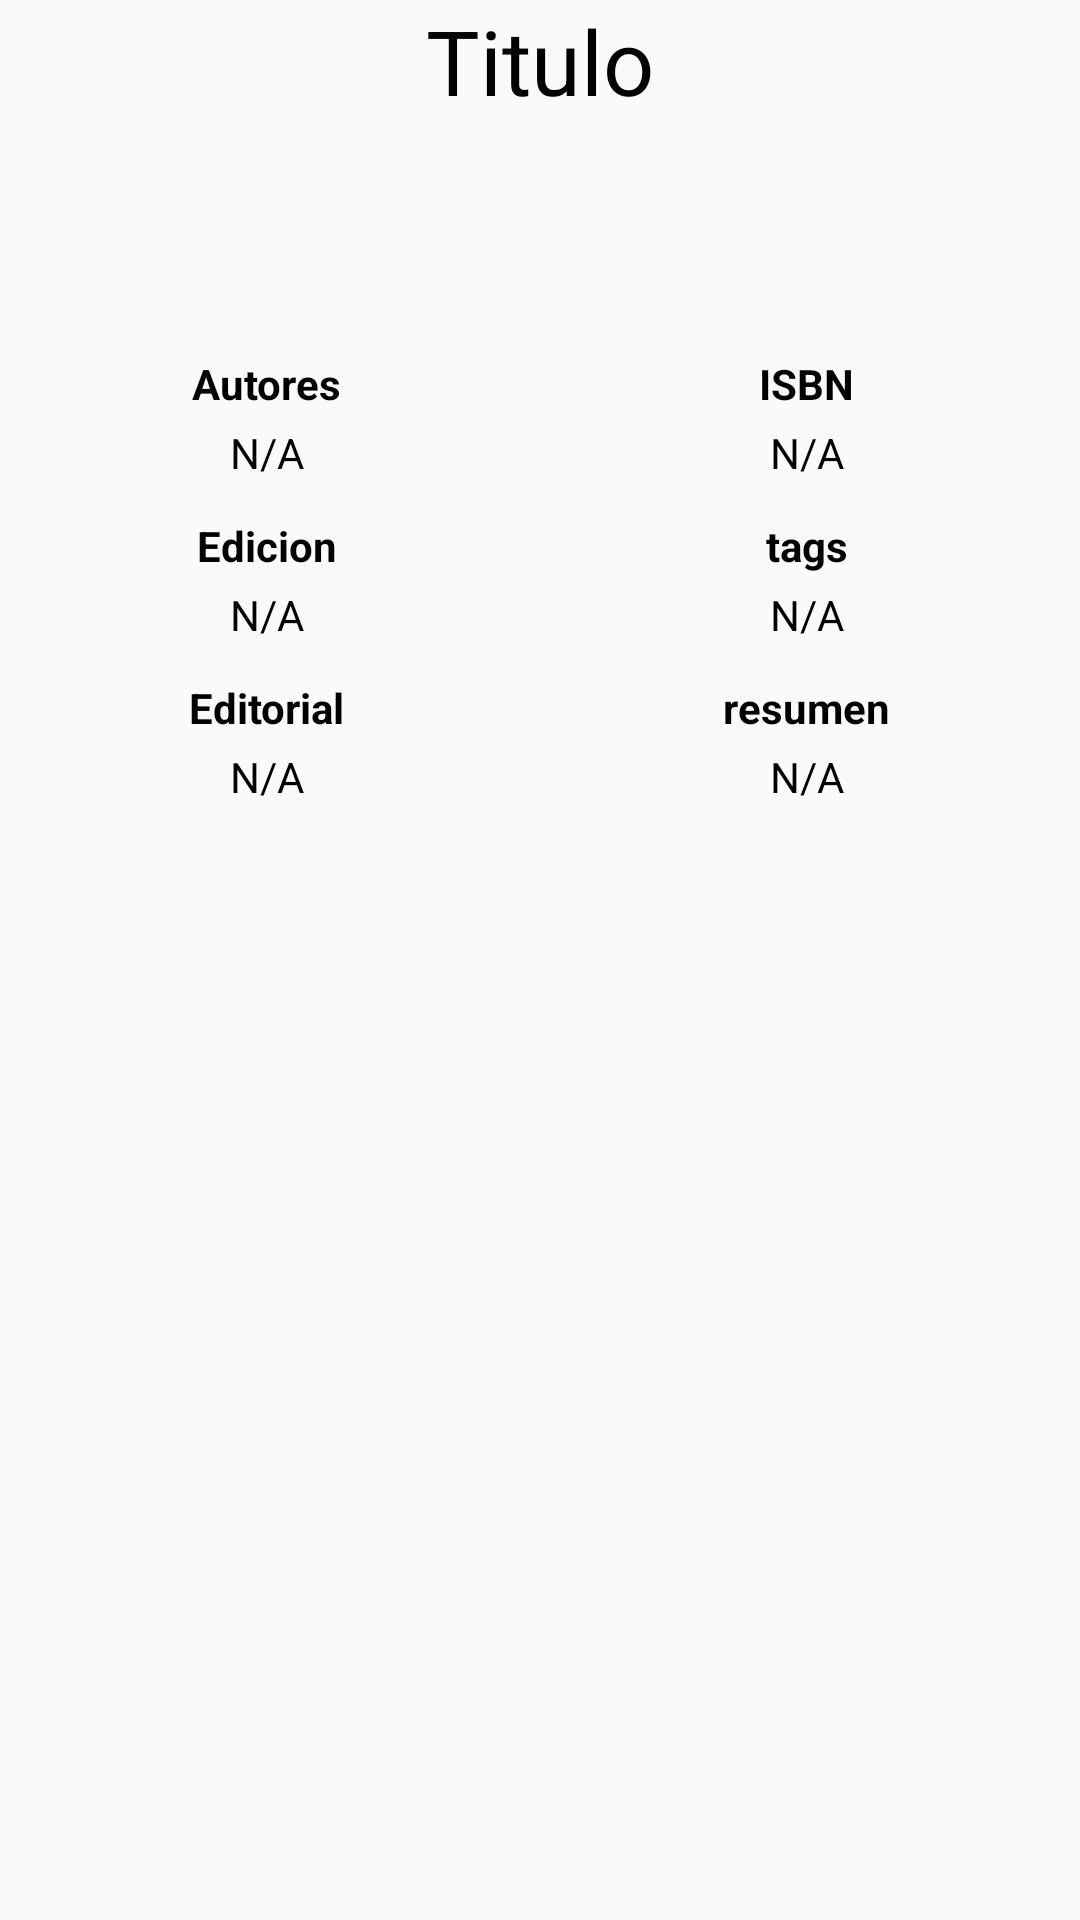

Layout XML and referenced resources for this Android screen:
<!-- AndroidManifest.xml: application theme AppTheme -->
<!-- res/layout/fragment_main_details.xml -->
<?xml version="1.0" encoding="utf-8"?>
<LinearLayout xmlns:android="http://schemas.android.com/apk/res/android"
              android:layout_width="match_parent"
              android:layout_height="match_parent"
              android:orientation="vertical"
              android:gravity="center">


    <TextView
            android:id="@+id/name_main_content_fragment"
            android:layout_width="wrap_content"
            android:layout_height="wrap_content"
            android:layout_gravity="center_horizontal"
            android:text="@string/titulo"
            android:textColor="@android:color/black"
            android:textSize="30dp"/>


    <ImageView
            android:id="@+id/image_main_content_fragment"
            android:layout_width="70dp"
            android:layout_height="70dp"
            android:src="@drawable/ic_launcher_background"/>

    <ScrollView
            android:layout_width="match_parent"
            android:layout_height="0dp"
            android:layout_weight="2"
            android:layout_marginTop="8dp">


        <LinearLayout
                android:orientation="horizontal"
                android:layout_width="match_parent"
                android:layout_height="wrap_content">

            <LinearLayout
                    android:layout_width="wrap_content"
                    android:layout_height="wrap_content"
                    android:layout_weight="1"
                    android:orientation="vertical">

                <LinearLayout
                        android:orientation="vertical"
                        android:layout_width="match_parent"
                        android:layout_height="wrap_content"
                        android:layout_marginBottom="8dp"
                >

                    <TextView
                            android:layout_gravity="center_horizontal"
                            android:layout_width="wrap_content"
                            android:layout_weight="1"
                            android:layout_height="wrap_content"
                            android:paddingLeft="8dp"
                            android:paddingRight="8dp"
                            android:layout_marginBottom="4dp"
                            android:textColor="@android:color/black"
                            android:text="@string/autores"
                            android:textStyle="bold"
                    />

                    <TextView
                            android:layout_gravity="center_horizontal"
                            android:id="@+id/autor_main_content_fragment"
                            android:textColor="@android:color/black"
                            android:layout_width="wrap_content"
                            android:layout_weight="3"
                            android:layout_height="wrap_content"
                            android:paddingLeft="8dp"
                            android:paddingRight="8dp"
                            android:layout_marginBottom="4dp"

                            android:text="@string/n_a_value"
                    />

                </LinearLayout>
                <LinearLayout
                        android:orientation="vertical"
                        android:layout_width="match_parent"
                        android:layout_height="wrap_content"
                        android:layout_marginBottom="8dp"
                >

                    <TextView
                            android:textColor="@android:color/black"
                            android:layout_gravity="center_horizontal"
                            android:layout_width="wrap_content"
                            android:layout_weight="1"
                            android:layout_height="wrap_content"
                            android:paddingLeft="8dp"
                            android:paddingRight="8dp"
                            android:layout_marginBottom="4dp"

                            android:text="@string/edicion"
                            android:textStyle="bold"
                    />

                    <TextView
                            android:id="@+id/edicion_main_content_fragment"
                            android:textColor="@android:color/black"
                            android:layout_gravity="center_horizontal"
                            android:layout_width="wrap_content"
                            android:layout_weight="3"
                            android:layout_height="wrap_content"
                            android:paddingLeft="8dp"
                            android:paddingRight="8dp"
                            android:layout_marginBottom="4dp"

                            android:text="@string/n_a_value"
                    />

                </LinearLayout>

                <LinearLayout
                        android:orientation="vertical"
                        android:layout_width="match_parent"
                        android:layout_height="wrap_content"
                        android:layout_marginBottom="8dp"
                >

                    <TextView
                            android:layout_width="wrap_content"
                            android:layout_weight="1"
                            android:layout_height="wrap_content"
                            android:paddingLeft="8dp"
                            android:paddingRight="8dp"
                            android:layout_marginBottom="4dp"
                            android:textColor="@android:color/black"
                            android:layout_gravity="center_horizontal"
                            android:text="@string/editorial"
                            android:textStyle="bold"
                    />

                    <TextView
                            android:id="@+id/editorial_main_content_fragment"
                            android:textColor="@android:color/black"
                            android:layout_gravity="center_horizontal"
                            android:layout_width="wrap_content"
                            android:layout_weight="3"
                            android:layout_height="wrap_content"
                            android:paddingLeft="8dp"
                            android:paddingRight="8dp"
                            android:layout_marginBottom="4dp"

                            android:text="@string/n_a_value"
                    />

                </LinearLayout>

            </LinearLayout>

            <LinearLayout android:layout_width="wrap_content"
                          android:layout_height="wrap_content"
                          android:layout_weight="1"
                          android:orientation="vertical">

                <LinearLayout
                        android:orientation="vertical"
                        android:layout_width="match_parent"
                        android:layout_height="wrap_content"
                        android:layout_marginBottom="8dp"
                >

                    <TextView
                            android:layout_width="wrap_content"
                            android:layout_weight="1"
                            android:layout_height="wrap_content"
                            android:paddingLeft="8dp"
                            android:paddingRight="8dp"
                            android:layout_marginBottom="4dp"
                            android:textColor="@android:color/black"
                            android:layout_gravity="center_horizontal"
                            android:text="@string/isbn"
                            android:textStyle="bold"
                    />

                    <TextView
                            android:id="@+id/isbn_main_content_fragment"

                            android:layout_width="wrap_content"
                            android:layout_weight="3"
                            android:layout_height="wrap_content"
                            android:paddingLeft="8dp"
                            android:paddingRight="8dp"
                            android:layout_marginBottom="4dp"
                            android:textColor="@android:color/black"
                            android:layout_gravity="center_horizontal"
                            android:text="@string/n_a_value"
                    />

                </LinearLayout>

                <LinearLayout
                        android:orientation="vertical"
                        android:layout_width="match_parent"
                        android:layout_height="wrap_content"
                        android:layout_marginBottom="8dp"
                >

                    <TextView
                            android:layout_width="wrap_content"
                            android:layout_weight="1"
                            android:layout_height="wrap_content"
                            android:paddingLeft="8dp"
                            android:paddingRight="8dp"
                            android:layout_marginBottom="4dp"
                            android:textColor="@android:color/black"
                            android:layout_gravity="center_horizontal"
                            android:text="@string/tags"
                            android:textStyle="bold"
                    />

                    <TextView
                            android:id="@+id/tags_main_content_fragment"

                            android:layout_width="wrap_content"
                            android:layout_weight="3"
                            android:layout_height="wrap_content"
                            android:paddingLeft="8dp"
                            android:paddingRight="8dp"
                            android:layout_marginBottom="4dp"
                            android:textColor="@android:color/black"
                            android:layout_gravity="center_horizontal"
                            android:text="@string/n_a_value"
                    />

                </LinearLayout>
                <LinearLayout
                        android:orientation="vertical"
                        android:layout_width="match_parent"
                        android:layout_height="wrap_content"
                        android:layout_marginBottom="8dp"
                >

                    <TextView
                            android:layout_width="wrap_content"
                            android:layout_weight="1"
                            android:layout_height="wrap_content"
                            android:paddingLeft="8dp"
                            android:paddingRight="8dp"
                            android:layout_marginBottom="4dp"
                            android:textColor="@android:color/black"
                            android:layout_gravity="center_horizontal"
                            android:text="@string/resumen"
                            android:textStyle="bold"
                    />

                    <TextView
                            android:id="@+id/resumen_main_content_fragment"
                            android:layout_gravity="center_horizontal"
                            android:layout_width="wrap_content"
                            android:layout_weight="3"
                            android:layout_height="wrap_content"
                            android:paddingLeft="8dp"
                            android:paddingRight="8dp"
                            android:layout_marginBottom="4dp"
                            android:textColor="@android:color/black"

                            android:text="@string/n_a_value"
                    />

                </LinearLayout>


            </LinearLayout>


        </LinearLayout>

    </ScrollView>



</LinearLayout>
<!-- resources referenced by this layout -->
<resources>
  <string name="autores">Autores</string>
  <string name="edicion">Edicion</string>
  <string name="editorial">Editorial</string>
  <string name="isbn">ISBN</string>
  <string name="n_a_value">N/A</string>
  <string name="resumen">resumen</string>
  <string name="tags">tags</string>
  <string name="titulo">Titulo</string>
  <style name="AppTheme" parent="Theme.AppCompat.Light.DarkActionBar">
          <item name="colorPrimary">@color/colorPrimary</item>
          <item name="colorPrimaryDark">@color/colorPrimaryDark</item>
          <item name="colorAccent">@color/colorAccent</item>
      </style>
  <color name="colorPrimary">#3F51B5</color>
  <color name="colorPrimaryDark">#303F9F</color>
  <color name="colorAccent">#FF4081</color>
</resources>
